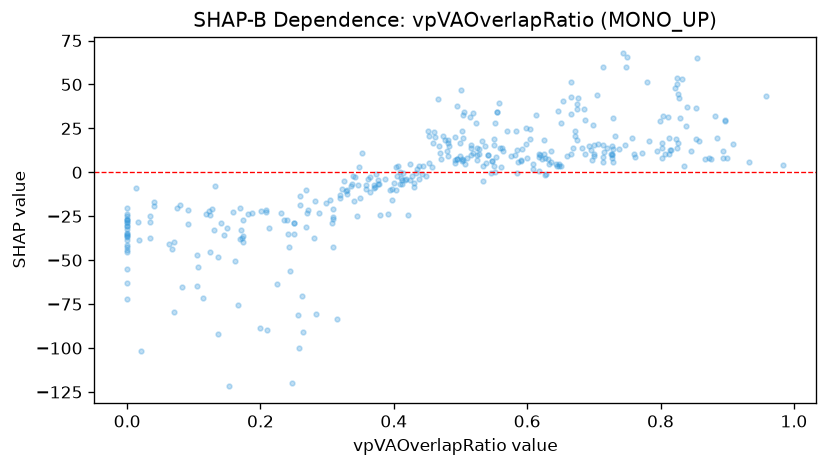

The data file committed next to this chart (first rows):
feature_value, shap_value
0.119, -23.89
0.141, -28.69
0.7, 9.412
0.672, 20.6
0.492, 5.325
0.04, -19.43
0.014, -8.769
0.264, -91.12
0.51, 8.007
0.551, 0.1548
0.326, -4.933
0.284, -80.63
0.37, -8.858
0.644, 3.519
0.358, -9.727
0.813, 19.62
0.714, 6.007
0.633, 4.681
0.034, -28.4
0.604, 18.96
0.075, -20.44
0.298, -17.52
0.034, -25.09
0.547, 6.414
0.519, 11.08
0.516, 9.897
0.413, -4.636
0.373, -0.8673
0.802, 13.73
0.524, 7.264
0.495, 7.85
0.131, -32.6
0.319, -12.77
0.727, 8.067
0.666, 10.36
0.347, -7.314
0.063, -40.9
0.434, -0.3519
0.729, 30.85
0.591, 6.334
0.581, 9.842
0.494, 7.733
0.395, -10.11
0.802, 7.868
0.259, -18.35
0.761, 8.615
0.643, 4.854
0.451, 23.28
0.083, -65.07
0.462, 20.03
0.243, -42.59
0.705, 43.95
0.0, -41.13
0.727, 14.71
0.839, 37.04
0.124, -45.12
0.502, 23.24
0.646, 34.81
0.034, -37.32
0.0, -62.88
... 317 more rows
